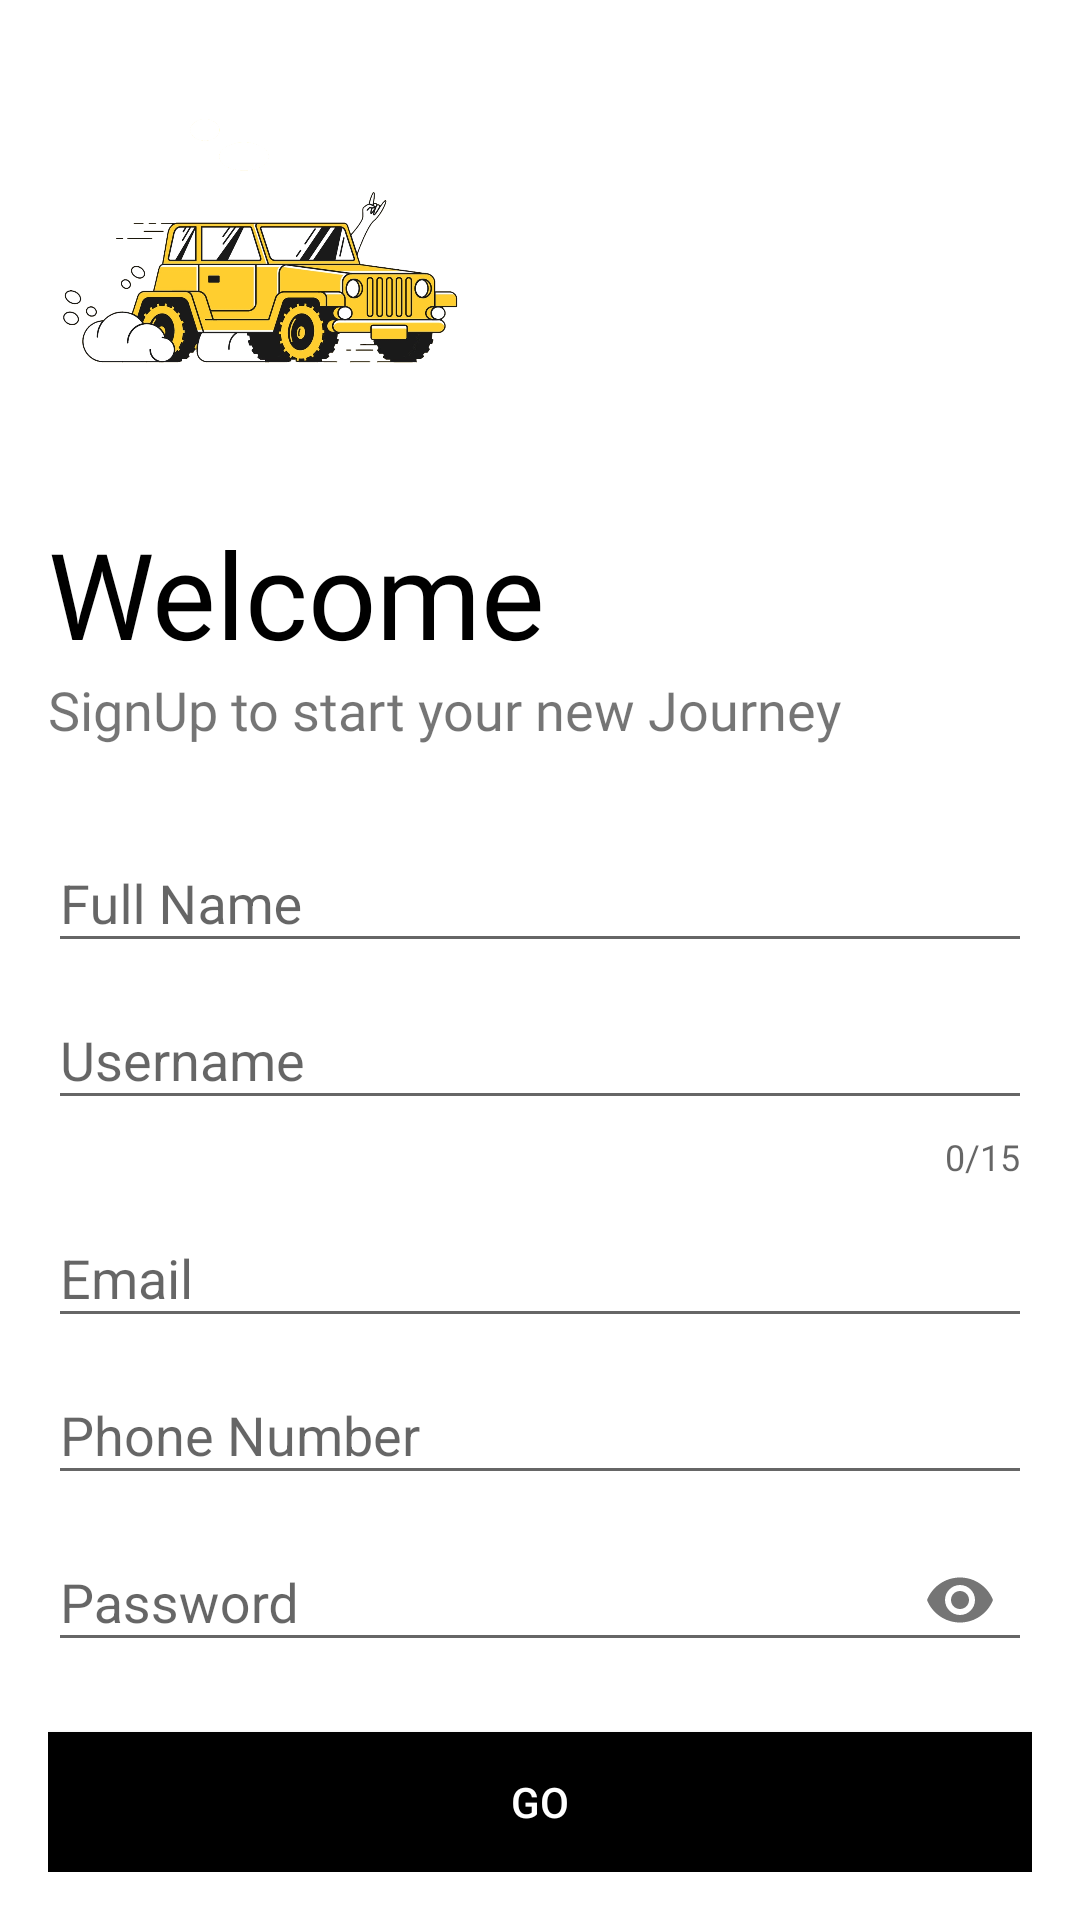

Reconstruct the res/layout file that produces this screen, plus the resources it refers to.
<!-- AndroidManifest.xml: application theme AppTheme -->
<!-- res/layout/activity_sign_up.xml -->
<?xml version="1.0" encoding="utf-8"?>
<androidx.appcompat.widget.LinearLayoutCompat xmlns:android="http://schemas.android.com/apk/res/android"
    xmlns:app="http://schemas.android.com/apk/res-auto"
    xmlns:tools="http://schemas.android.com/tools"
    android:layout_width="match_parent"
    android:layout_height="match_parent"
    android:background="@color/white"
    android:orientation="vertical"
    android:padding="16dp"
    tools:context=".SignUpActivity">

    <ImageView
        android:id="@+id/logoImage"
        android:transitionName="imageLogo"
        android:layout_width="150dp"
        android:layout_height="150dp"
        android:src="@drawable/bulls_rent_logo_white" />

    <TextView
        android:id="@+id/textLogo"
        android:layout_width="match_parent"
        android:layout_height="wrap_content"
        android:fontFamily="@font/bangers"
        android:text="Welcome"
        android:layout_marginTop="5dp"
        android:textColor="@color/black"
        android:textSize="40sp" />

    <TextView
        android:layout_width="match_parent"
        android:layout_height="wrap_content"
        android:fontFamily="@font/antic"
        android:text="SignUp to start your new Journey"
        android:textSize="18sp" />

    <LinearLayout
        android:layout_width="match_parent"
        android:layout_height="wrap_content"
        android:layout_marginTop="20dp"
        android:layout_marginBottom="20dp"
        android:orientation="vertical">

        <com.google.android.material.textfield.TextInputLayout
            android:id="@+id/regName"
            android:layout_width="match_parent"
            android:hint="Full Name"
            android:layout_height="wrap_content">

            <com.google.android.material.textfield.TextInputEditText
                android:layout_width="match_parent"
                android:layout_height="wrap_content"

                android:inputType="text" />
        </com.google.android.material.textfield.TextInputLayout>

        <com.google.android.material.textfield.TextInputLayout
            android:id="@+id/regUsername"
            android:layout_width="match_parent"
            android:layout_height="wrap_content"
            android:hint="Username"
            app:counterEnabled="true"
            app:counterMaxLength="15">

            <com.google.android.material.textfield.TextInputEditText
                android:layout_width="match_parent"
                android:layout_height="wrap_content"
                android:inputType="text"
                android:textColorHint="#78909C" />
        </com.google.android.material.textfield.TextInputLayout>

        <com.google.android.material.textfield.TextInputLayout
            android:id="@+id/regEmail"
            android:layout_width="match_parent"
            android:hint="Email"
            android:layout_height="wrap_content">

            <com.google.android.material.textfield.TextInputEditText
                android:layout_width="match_parent"
                android:layout_height="wrap_content"

                android:inputType="textEmailAddress"
                tools:ignore="TouchTargetSizeCheck,TouchTargetSizeCheck,TouchTargetSizeCheck" />
        </com.google.android.material.textfield.TextInputLayout>

        <com.google.android.material.textfield.TextInputLayout
            android:id="@+id/regPhoneNo"
            android:hint="Phone Number"
            android:layout_width="match_parent"
            android:layout_height="wrap_content">

            <com.google.android.material.textfield.TextInputEditText
                android:layout_width="match_parent"
                android:layout_height="wrap_content"
                android:inputType="number" />
        </com.google.android.material.textfield.TextInputLayout>

        <com.google.android.material.textfield.TextInputLayout
            android:id="@+id/regPassword"
            android:layout_width="match_parent"
            android:layout_height="wrap_content"
            android:hint="Password"
            app:passwordToggleEnabled="true">

            <com.google.android.material.textfield.TextInputEditText
                android:layout_width="match_parent"
                android:layout_height="wrap_content"
                android:inputType="textPassword" />
        </com.google.android.material.textfield.TextInputLayout>
    </LinearLayout>

    <androidx.appcompat.widget.AppCompatButton
        android:id="@+id/regBtnGo"
        android:layout_width="match_parent"
        android:layout_height="wrap_content"
        android:background="@color/black"
        android:text="GO"

        android:textColor="@color/white"
        android:transitionName="sinin"/>

    <androidx.appcompat.widget.AppCompatButton
        android:id="@+id/regBtnLogin"
        android:layout_width="match_parent"
        android:layout_height="wrap_content"
        android:padding="10dp"
        android:background="@android:color/transparent"
        android:text="Already Have an account? LogIn"
        android:transitionName="sinup"/>

</androidx.appcompat.widget.LinearLayoutCompat>
<!-- resources referenced by this layout -->
<resources>
  <color name="black">#000000</color>
  <color name="white">#FFFFFF</color>
  <!-- drawable bulls_rent_logo_white: png bitmap (drawable, 220310 bytes) -->
  <style name="AppTheme" parent="Theme.AppCompat.Light.NoActionBar">
          
          <item name="colorPrimary">@color/yellow</item>
  
           <item name="colorPrimaryDark">@color/yellow</item>
          <item name="colorAccent">@color/colorAccent</item>
          <item name="android:windowContentTransitions">
              true
          </item>
  
      </style>
  <color name="yellow">#fece2f</color>
  <color name="colorAccent">#03DAC5</color>
</resources>
